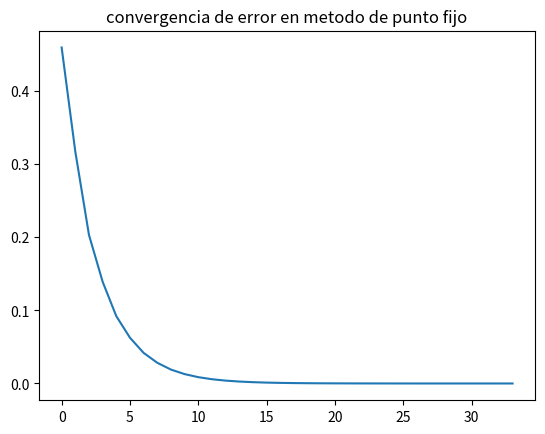

Source code (Python):
# -*- coding: utf-8 -*-
"""
Created on Wed Dec 31 18:19:40 2025

[redacted]
"""
import numpy as np

def fixed_point(x0, tol=1e-6, max_iter=1000):
    """
    Implementa el método de punto fijo para cos(x) = x
    Retorna:
        x_final
    historial de errores
    """
    i = 1
    error = []
    while i<= max_iter:
        gx = np.cos(x0)
        error.append(np.abs(gx-x0))
        if np.abs(gx-x0) < tol:
            return gx, error
        i += 1
        x0 = gx
        
x, error = fixed_point(1)

import matplotlib.pyplot as plt

plt.figure()
plt.plot(error)
plt.title("convergencia de error en metodo de punto fijo")
        
        